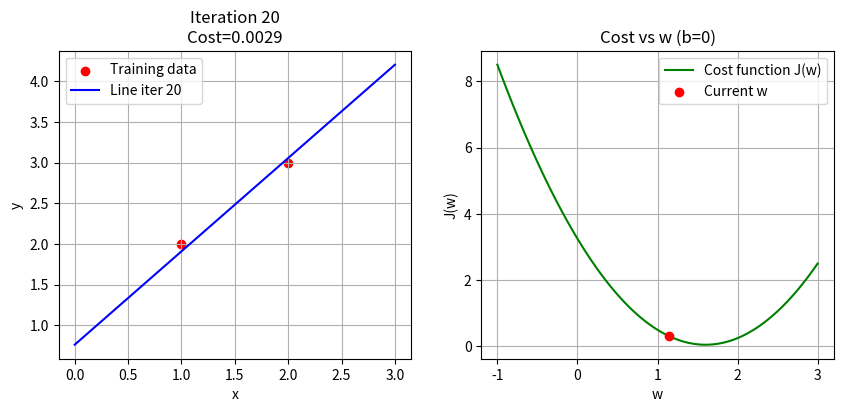

Here is the Python script that generated this plot:
# ----------------------------------------
# Gradient Descent Visualization
# - Left: line fitting training data
# - Right: cost function parabola (vs w)
# Dataset: (1,2), (2,3)
# ----------------------------------------

import matplotlib.pyplot as plt
import numpy as np
import time

# Training data
X = [1, 2]
Y = [2, 3]
m = len(X)

# Initialize parameters
w = 0.0
b = 0.0

# Learning rate and iterations
alpha = 0.1
iterations = 20

# --- Define cost function J(w,b) ---
def compute_cost(w, b):
    cost = 0
    for i in range(m):
        cost += (w * X[i] + b - Y[i]) ** 2
    return cost / (2 * m)

# --- Precompute cost values for plotting parabola (fixing b=0 for simplicity) ---
w_vals = np.linspace(-1, 3, 100)
cost_vals = [compute_cost(wi, b=0) for wi in w_vals]

# --- Setup plots ---
plt.ion()
fig, (ax1, ax2) = plt.subplots(1, 2, figsize=(10, 4))

for step in range(iterations):
    # --- Predictions ---
    preds = [w * X[i] + b for i in range(m)]

    # --- Errors ---
    errors = [preds[i] - Y[i] for i in range(m)]

    # --- Cost ---
    J = compute_cost(w, b)

    # --- Gradients ---
    dw = (1/m) * sum(errors[i] * X[i] for i in range(m))
    db = (1/m) * sum(errors)

    # --- Update parameters ---
    w = w - alpha * dw
    b = b - alpha * db

    # --- Plot 1: Data and Line ---
    ax1.clear()
    ax1.scatter(X, Y, color='red', label='Training data')
    line_x = [0, 3]
    line_y = [w * x + b for x in line_x]
    ax1.plot(line_x, line_y, color='blue', label=f'Line iter {step+1}')
    ax1.set_title(f'Iteration {step+1}\nCost={J:.4f}')
    ax1.set_xlabel('x')
    ax1.set_ylabel('y')
    ax1.legend()
    ax1.grid(True)

    # --- Plot 2: Cost function parabola ---
    ax2.clear()
    ax2.plot(w_vals, cost_vals, color='green', label='Cost function J(w)')
    ax2.scatter(w, compute_cost(w, 0), color='red', zorder=5, label='Current w')
    ax2.set_title('Cost vs w (b=0)')
    ax2.set_xlabel('w')
    ax2.set_ylabel('J(w)')
    ax2.legend()
    ax2.grid(True)

    # --- Draw and pause ---
    plt.draw()
    plt.pause(0.5)

plt.ioff()
plt.show()